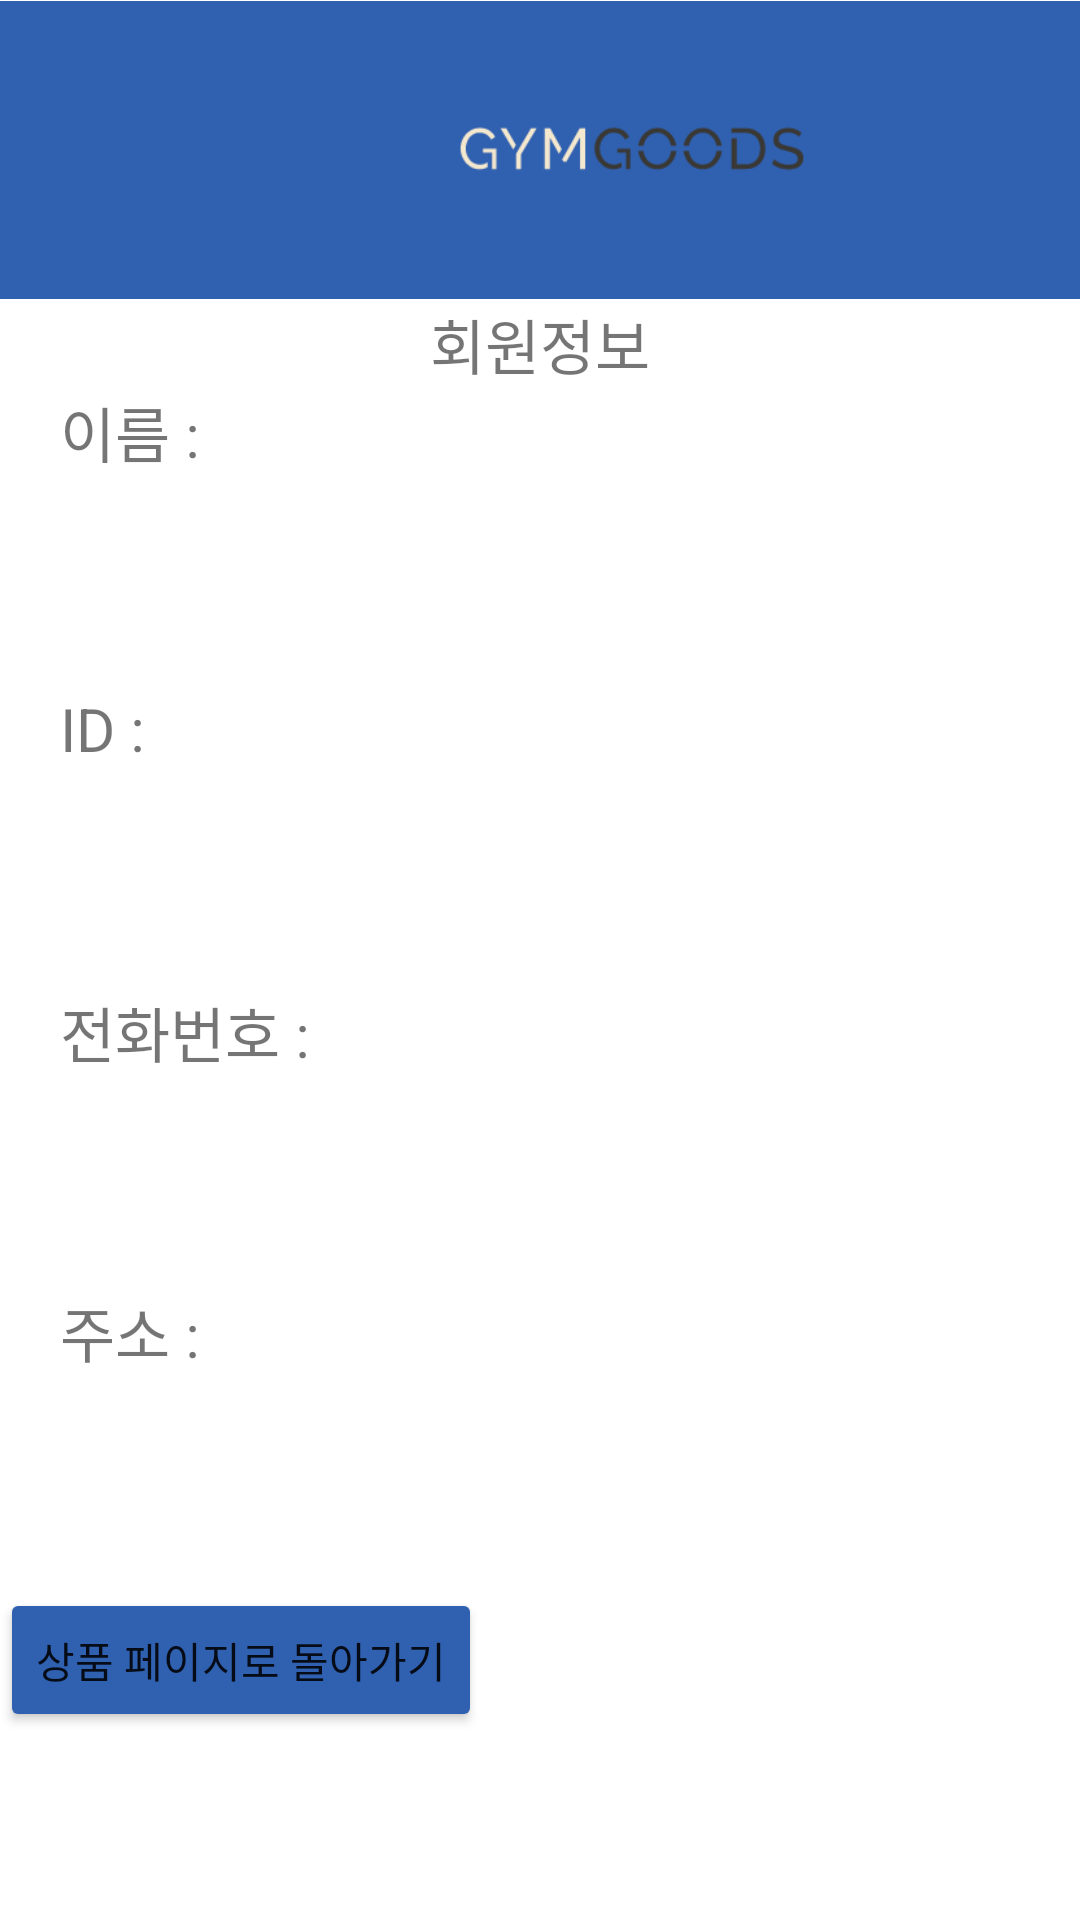

Write the Android layout XML for this screen, with the resource values it uses.
<!-- AndroidManifest.xml: application theme Theme.PersonalAssignment2 -->
<!-- res/layout/activity_popup.xml -->
<?xml version="1.0" encoding="utf-8"?>
<LinearLayout xmlns:android="http://schemas.android.com/apk/res/android"
    android:layout_width="match_parent"
    android:layout_height="match_parent"
    xmlns:app="http://schemas.android.com/apk/res-auto"
    android:orientation="vertical">


    <ImageView
        android:layout_width="420dp"
        android:layout_height="100dp"
        android:layout_centerHorizontal="true"
        app:srcCompat="@drawable/gymgoods" />
    <TextView
        android:layout_width="match_parent"
        android:layout_height="wrap_content"
        android:text="회원정보"
        android:textSize="20dp"
        android:textAlignment="center"
        />

    <TextView
        android:id="@+id/popupName"
        android:layout_width="match_parent"
        android:layout_height="100dp"
        android:text="이름 : "
        android:textSize="20dp"
        android:paddingLeft="20dp"
        />
    <TextView
        android:id="@+id/popupID"
        android:layout_width="match_parent"
        android:layout_height="100dp"
        android:text="ID : "
        android:textSize="20dp"
        android:paddingLeft="20dp"
        />
    <TextView
        android:id="@+id/popupPhoneNumber"
        android:layout_width="match_parent"
        android:layout_height="100dp"
        android:text="전화번호 : "
        android:textSize="20dp"
        android:paddingLeft="20dp"
        />
    <TextView
        android:id="@+id/popupAddress"
        android:layout_width="match_parent"
        android:layout_height="100dp"
        android:text="주소 : "
        android:textSize="20dp"
        android:paddingLeft="20dp"
        />
    <Button
        android:layout_width="wrap_content"
        android:layout_height="wrap_content"
        android:text="상품 페이지로 돌아가기"
        android:id="@+id/backToShopping"
        android:backgroundTint="#3060b0"/>


</LinearLayout>
<!-- resources referenced by this layout -->
<resources>
  <!-- drawable gymgoods: png bitmap (drawable, 6058 bytes) -->
  <style name="Theme.PersonalAssignment2" parent="Theme.MaterialComponents.DayNight.DarkActionBar">
          
  
          <item name="windowActionBar">false</item>
          <item name="windowNoTitle">true</item>
  
          <item name="colorPrimary">@color/purple_500</item>
          <item name="colorPrimaryVariant">@color/purple_700</item>
          <item name="colorOnPrimary">@color/white</item>
          
          <item name="colorSecondary">@color/teal_200</item>
          <item name="colorSecondaryVariant">@color/teal_700</item>
          <item name="colorOnSecondary">@color/black</item>
          
          <item name="android:statusBarColor">?attr/colorPrimaryVariant</item>
          
      </style>
  <!-- not gathered from this repository: default colours our renderer supplied (Android Studio template values) -->
  <color name="purple_500">#FF6200EE</color>
  <color name="purple_700">#FF3700B3</color>
  <color name="teal_200">#FF03DAC5</color>
  <color name="teal_700">#FF018786</color>
  <color name="black">#FF000000</color>
  <color name="white">#FFFFFFFF</color>
</resources>
